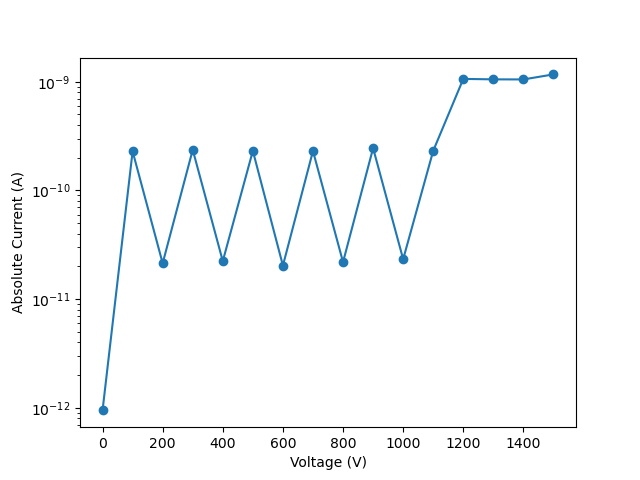

Source data for this figure (header and first rows):
vRange:, 200
iLimit:, 0.02
iRange:, 
nplc:, 1, delay:, 0.05
data Number:, 31
V_meas, I, abs_I
-0.0753, -9.47432e-13, 9.47432e-13
99.93, 2.29059e-10, 2.29059e-10
199.9, 2.1379e-11, 2.1379e-11
299.9, 2.36542e-10, 2.36542e-10
399.9, 2.23809e-11, 2.23809e-11
499.9, 2.31253e-10, 2.31253e-10
599.9, 2.03639e-11, 2.03639e-11
700, 2.30502e-10, 2.30502e-10
800, 2.19236e-11, 2.19236e-11
900, 2.44817e-10, 2.44817e-10
1000, 2.33054e-11, 2.33054e-11
1100, 2.31632e-10, 2.31632e-10
1200, 1.062e-09, 1.062e-09
1300, 1.05182e-09, 1.05182e-09
1400, 1.0501e-09, 1.0501e-09
1500, 1.16824e-09, 1.16824e-09
